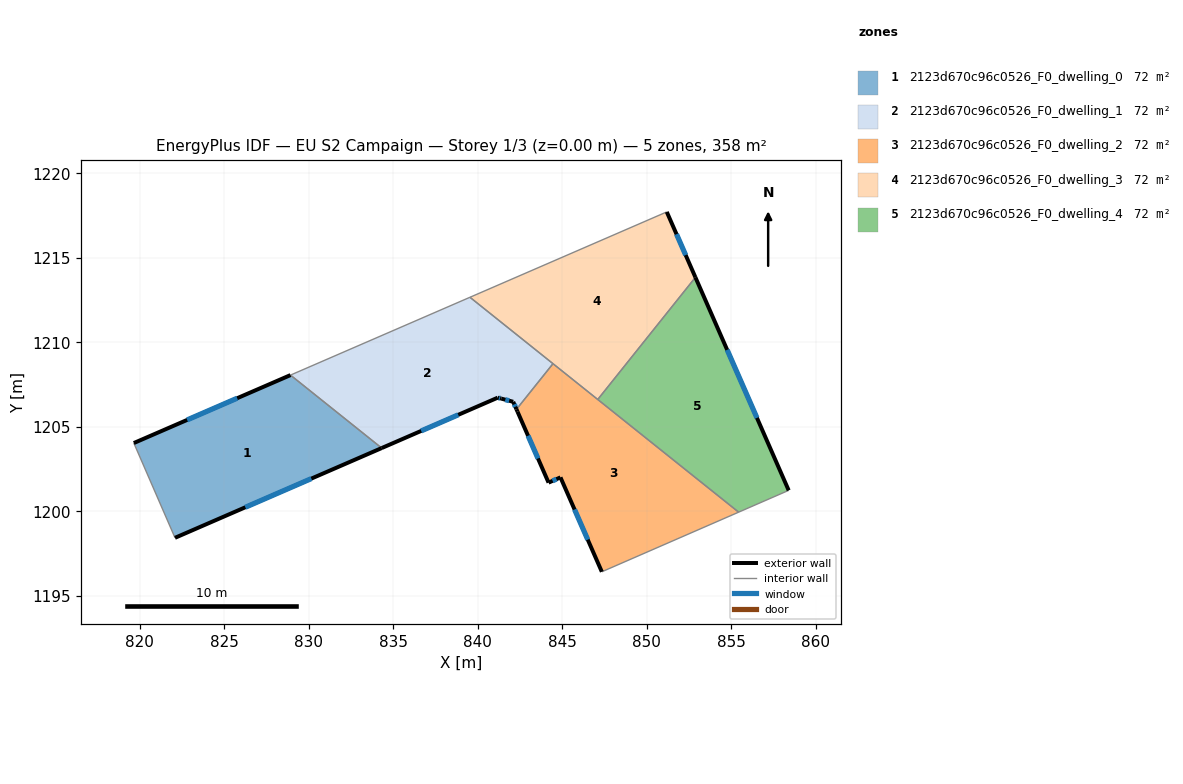
=== STOREY PLAN SPEC (per zone: floor XY polygon, exterior-wall plan segments, windows/doors) ===
zone 1: 2123d670c96c0526_F0_dwelling_0  (71.6 m²)
  floor: (834.32, 1203.75) (822.09, 1198.43) (819.66, 1204.04) (828.93, 1208.06)
  exterior wall: (822.09, 1198.43) – (834.32, 1203.75)  [13.3 m]
    window: (826.25, 1200.24) – (830.16, 1201.94)  [4.1 m²]
  exterior wall: (828.93, 1208.06) – (819.66, 1204.04)  [10.1 m]
    window: (825.77, 1206.69) – (822.81, 1205.41)  [3.1 m²]
  interior walls: 2
zone 2: 2123d670c96c0526_F0_dwelling_1  (71.6 m²)
  floor: (844.45, 1208.74) (842.30, 1206.04) (842.10, 1206.48) (841.39, 1206.67) (841.19, 1206.73) (834.32, 1203.75) (828.93, 1208.06) (839.54, 1212.67)
  exterior wall: (841.19, 1206.73) – (841.39, 1206.67)  [0.2 m]
    window: (841.26, 1206.71) – (841.32, 1206.69)  [0.1 m²]
  exterior wall: (834.32, 1203.75) – (841.19, 1206.73)  [7.5 m]
    window: (836.66, 1204.76) – (838.85, 1205.71)  [2.3 m²]
  exterior wall: (842.10, 1206.48) – (842.30, 1206.04)  [0.5 m]
    window: (842.17, 1206.33) – (842.23, 1206.19)  [0.1 m²]
  exterior wall: (841.39, 1206.67) – (842.10, 1206.48)  [0.7 m]
    window: (841.63, 1206.61) – (841.86, 1206.55)  [0.2 m²]
  interior walls: 4
zone 3: 2123d670c96c0526_F0_dwelling_2  (71.6 m²)
  floor: (855.44, 1199.95) (847.34, 1196.42) (844.90, 1202.01) (844.19, 1201.70) (842.35, 1205.90) (842.30, 1206.04) (844.45, 1208.74)
  exterior wall: (844.90, 1202.01) – (847.34, 1196.42)  [6.1 m]
    window: (845.73, 1200.11) – (846.51, 1198.33)  [1.9 m²]
  exterior wall: (844.19, 1201.70) – (844.90, 1202.01)  [0.8 m]
    window: (844.43, 1201.81) – (844.66, 1201.90)  [0.2 m²]
  exterior wall: (842.35, 1205.90) – (844.19, 1201.70)  [4.6 m]
    window: (842.98, 1204.47) – (843.57, 1203.13)  [1.4 m²]
  exterior wall: (842.30, 1206.04) – (842.35, 1205.90)  [0.1 m]
  interior walls: 4
zone 4: 2123d670c96c0526_F0_dwelling_3  (71.6 m²)
  floor: (851.19, 1217.72) (852.88, 1213.84) (847.10, 1206.62) (839.54, 1212.67)
  exterior wall: (852.88, 1213.84) – (851.19, 1217.72)  [4.2 m]
    window: (852.31, 1215.16) – (851.76, 1216.40)  [1.3 m²]
  interior walls: 4
zone 5: 2123d670c96c0526_F0_dwelling_4  (71.6 m²)
  floor: (852.88, 1213.84) (858.40, 1201.24) (855.44, 1199.95) (847.10, 1206.62)
  exterior wall: (858.40, 1201.24) – (852.88, 1213.84)  [13.8 m]
    window: (856.52, 1205.53) – (854.76, 1209.56)  [4.2 m²]
  interior walls: 3

=== DERIVED (storey summary) ===
Building: EU S2 Campaign
Storey: 1 of 3  (floor level z = 0.00 m)
Storey gross floor area: 358.0 m²
Zones on this storey: 5
  - 2123d670c96c0526_F0_dwelling_0: floor 71.6 m²; exterior wall 23.4 m (70.3 m²); 2 window(s) 7.2 m²; WWR 10.2%
  - 2123d670c96c0526_F0_dwelling_1: floor 71.6 m²; exterior wall 8.9 m (26.7 m²); 4 window(s) 2.7 m²; WWR 10.2%
  - 2123d670c96c0526_F0_dwelling_2: floor 71.6 m²; exterior wall 11.6 m (34.8 m²); 3 window(s) 3.5 m²; WWR 10.1%
  - 2123d670c96c0526_F0_dwelling_3: floor 71.6 m²; exterior wall 4.2 m (12.7 m²); 1 window(s) 1.3 m²; WWR 10.2%
  - 2123d670c96c0526_F0_dwelling_4: floor 71.6 m²; exterior wall 13.8 m (41.3 m²); 1 window(s) 4.2 m²; WWR 10.2%
Zone adjacency (shared interzone walls):
  - 2123d670c96c0526_F0_dwelling_0 ↔ 2123d670c96c0526_F0_dwelling_1
  - 2123d670c96c0526_F0_dwelling_1 ↔ 2123d670c96c0526_F0_dwelling_2
  - 2123d670c96c0526_F0_dwelling_1 ↔ 2123d670c96c0526_F0_dwelling_3
  - 2123d670c96c0526_F0_dwelling_2 ↔ 2123d670c96c0526_F0_dwelling_3
  - 2123d670c96c0526_F0_dwelling_2 ↔ 2123d670c96c0526_F0_dwelling_4
  - 2123d670c96c0526_F0_dwelling_3 ↔ 2123d670c96c0526_F0_dwelling_4